The GitHub repository bondi7/sargassum-image-detection contains a labelled image folder "dataset" with 8 categories: coast, coast_sky, coastline, dead_sargassum, death_sargassum, sargassum, sky, water. Examples follow, each with its label.

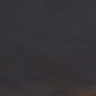
Label: water

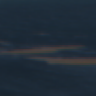
Label: sargassum

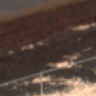
Label: dead_sargassum

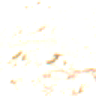
Label: coast

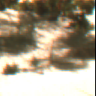
Label: coast_sky

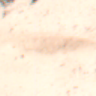
Label: coastline
